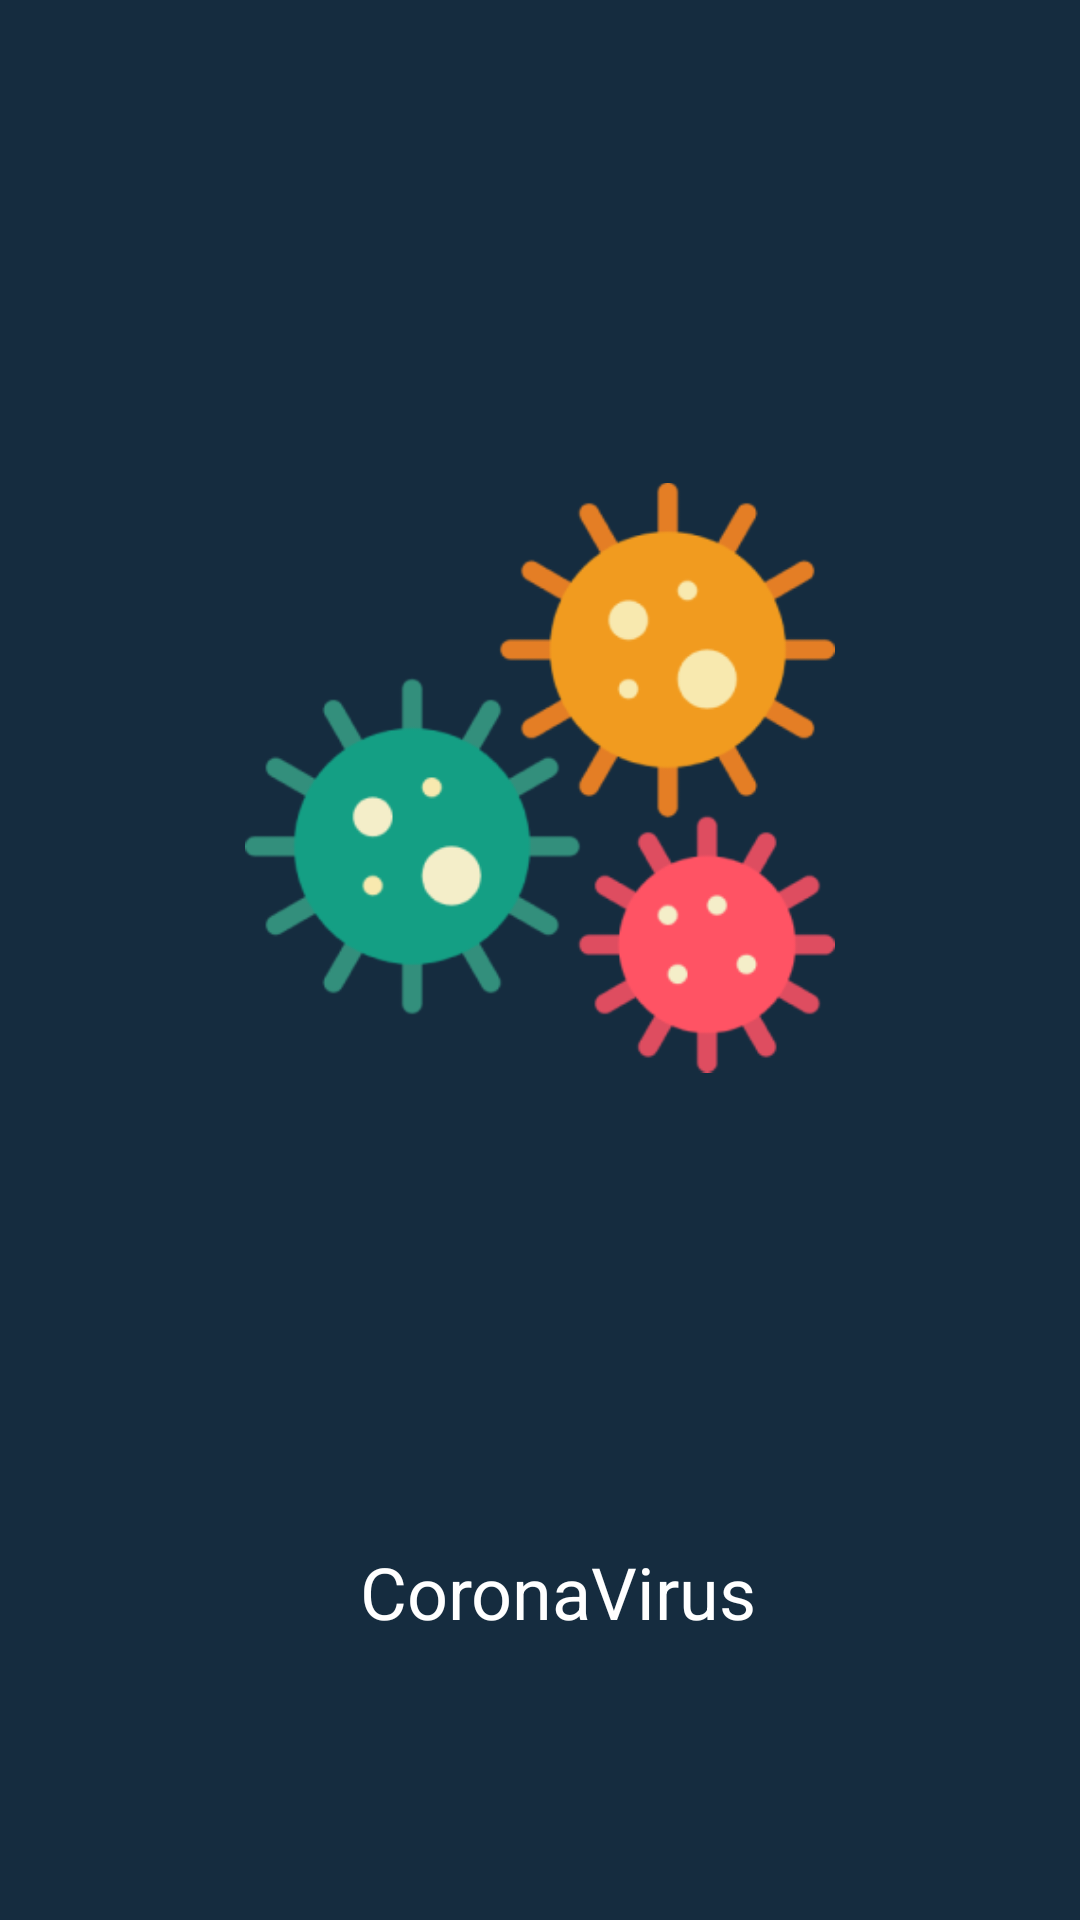

Produce the Android XML layout that renders to this screen, including the resource entries it uses.
<!-- AndroidManifest.xml: application theme Theme.Covid19 -->
<!-- res/layout/drawer_header.xml -->
<?xml version="1.0" encoding="utf-8"?>
<androidx.constraintlayout.widget.ConstraintLayout xmlns:android="http://schemas.android.com/apk/res/android"
    android:layout_width="match_parent"
    android:layout_height="269dp"
    android:background="#152C3F"
    android:padding="16sp"
    xmlns:app="http://schemas.android.com/apk/res-auto">


    <ImageView
        android:layout_width="0dp"
        app:layout_constraintWidth_percent="0.6"
        app:layout_constraintEnd_toEndOf="parent"
        android:layout_height="0dp"
        app:layout_constraintHeight_percent="0.8"
        android:src="@drawable/headings"
        app:layout_constraintTop_toTopOf="parent"
        app:layout_constraintStart_toStartOf="parent"
        android:id="@+id/covidcha"/>


    <TextView
        android:id="@+id/tekscha"
        android:layout_width="wrap_content"
        android:layout_height="wrap_content"
        android:text="CoronaVirus"
        android:textColor="@color/white"
        android:layout_marginStart="12sp"
        android:textSize="24sp"
        android:layout_marginTop="12dp"
        app:layout_constraintTop_toBottomOf="@id/covidcha"
        app:layout_constraintStart_toStartOf="parent"
        app:layout_constraintEnd_toEndOf="parent"
        />

    <View
        android:layout_width="match_parent"
        android:layout_height="5dp"
        app:layout_constraintTop_toBottomOf="@id/tekscha"/>

</androidx.constraintlayout.widget.ConstraintLayout>
<!-- resources referenced by this layout -->
<resources>
  <!-- drawable headings: png bitmap (drawable-v24, 28139 bytes) -->
  <style name="Theme.Covid19" parent="Theme.MaterialComponents.DayNight.NoActionBar">
          
          <item name="colorPrimary">@color/purple_500</item>
          <item name="colorPrimaryVariant">@color/purple_700</item>
          <item name="colorOnPrimary">@color/white</item>
          
          <item name="colorSecondary">@color/teal_200</item>
          <item name="colorSecondaryVariant">@color/teal_700</item>
          <item name="colorOnSecondary">@color/black</item>
          
          <item name="android:statusBarColor" tools:targetApi="l">?attr/colorPrimaryVariant</item>
          
          <item name="drawerArrowStyle">@style/DrawerArrowStyle</item>
      </style>
  <style name="DrawerArrowStyle" parent="Widget.AppCompat.DrawerArrowToggle">
          <item name="color">@android:color/white</item>
      </style>
  <!-- not gathered from this repository: default colours our renderer supplied (Android Studio template values) -->
  <color name="purple_500">#FF6200EE</color>
  <color name="purple_700">#FF3700B3</color>
  <color name="teal_200">#FF03DAC5</color>
  <color name="teal_700">#FF018786</color>
  <color name="black">#FF000000</color>
  <color name="white">#FFFFFFFF</color>
</resources>
